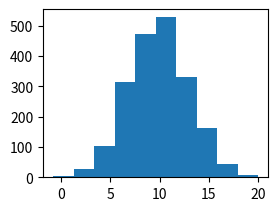

Python code for this plot: (Note: this script raises an exception after producing the figure.)
import matplotlib.pyplot as plt
import numpy as np
from  numpy import  random as nr
# #这里画的是直方图，注意和work1中条形图的区别
# mu=100
# sigma=20
# x=nr.normal(mu,sigma,size=(20000,1))#注意和randn的区别
# plt.hist(x,bins=200,color='r',normed=False)#normed表示频率
# plt.show()
# x=nr.randn(1000)+2
# y=nr.randn(1000)+3
#
# plt.hist2d(x,y,bins=40)
# plt.show()#双变量的分布图

mu=10
sigma=3
x=mu+sigma*nr.randn(2000)
plt.subplot(221)
plt.hist(x,bins=10,normed=True)
plt.subplot(222)
plt.hist(x,bins=50,normed=False)
y1=1+nr.randn(2000)
y2=5+nr.randn(2000)
plt.subplot(212)
plt.hist2d(y1,y2,bins=40)
plt.show()